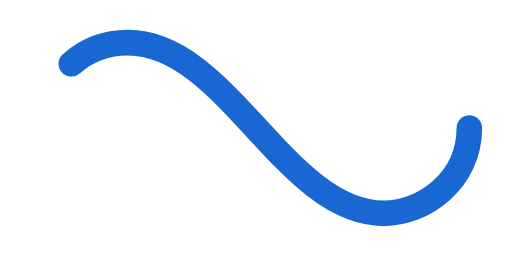
t = 0.00 s
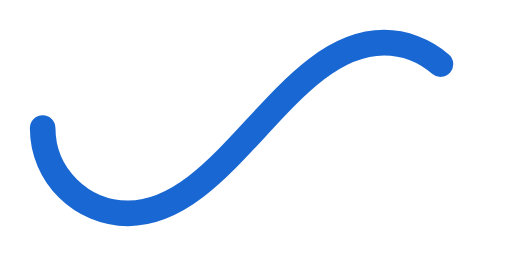
t = 0.50 s
t = 1.00 s: frame unchanged from t = 0.00 s, image omitted
t = 1.50 s: frame unchanged from t = 0.50 s, image omitted

The animated SVG that drew these frames (rendered in a browser with its animation timeline set to each time). Animation: 1 SMIL element (animate=1); one cycle of 2.00 s, repeats indefinitely.

﻿<svg xmlns='http://www.w3.org/2000/svg' viewBox='0 0 300 150'><path fill='none' stroke='#1967D2' stroke-width='15' stroke-linecap='round' stroke-dasharray='300 385' stroke-dashoffset='0' d='M275 75c0 31-27 50-50 50-58 0-92-100-150-100-28 0-50 22-50 50s23 50 50 50c58 0 92-100 150-100 24 0 50 19 50 50Z'><animate attributeName='stroke-dashoffset' calcMode='spline' dur='2' values='685;-685' keySplines='0 0 1 1' repeatCount='indefinite'></animate></path></svg>